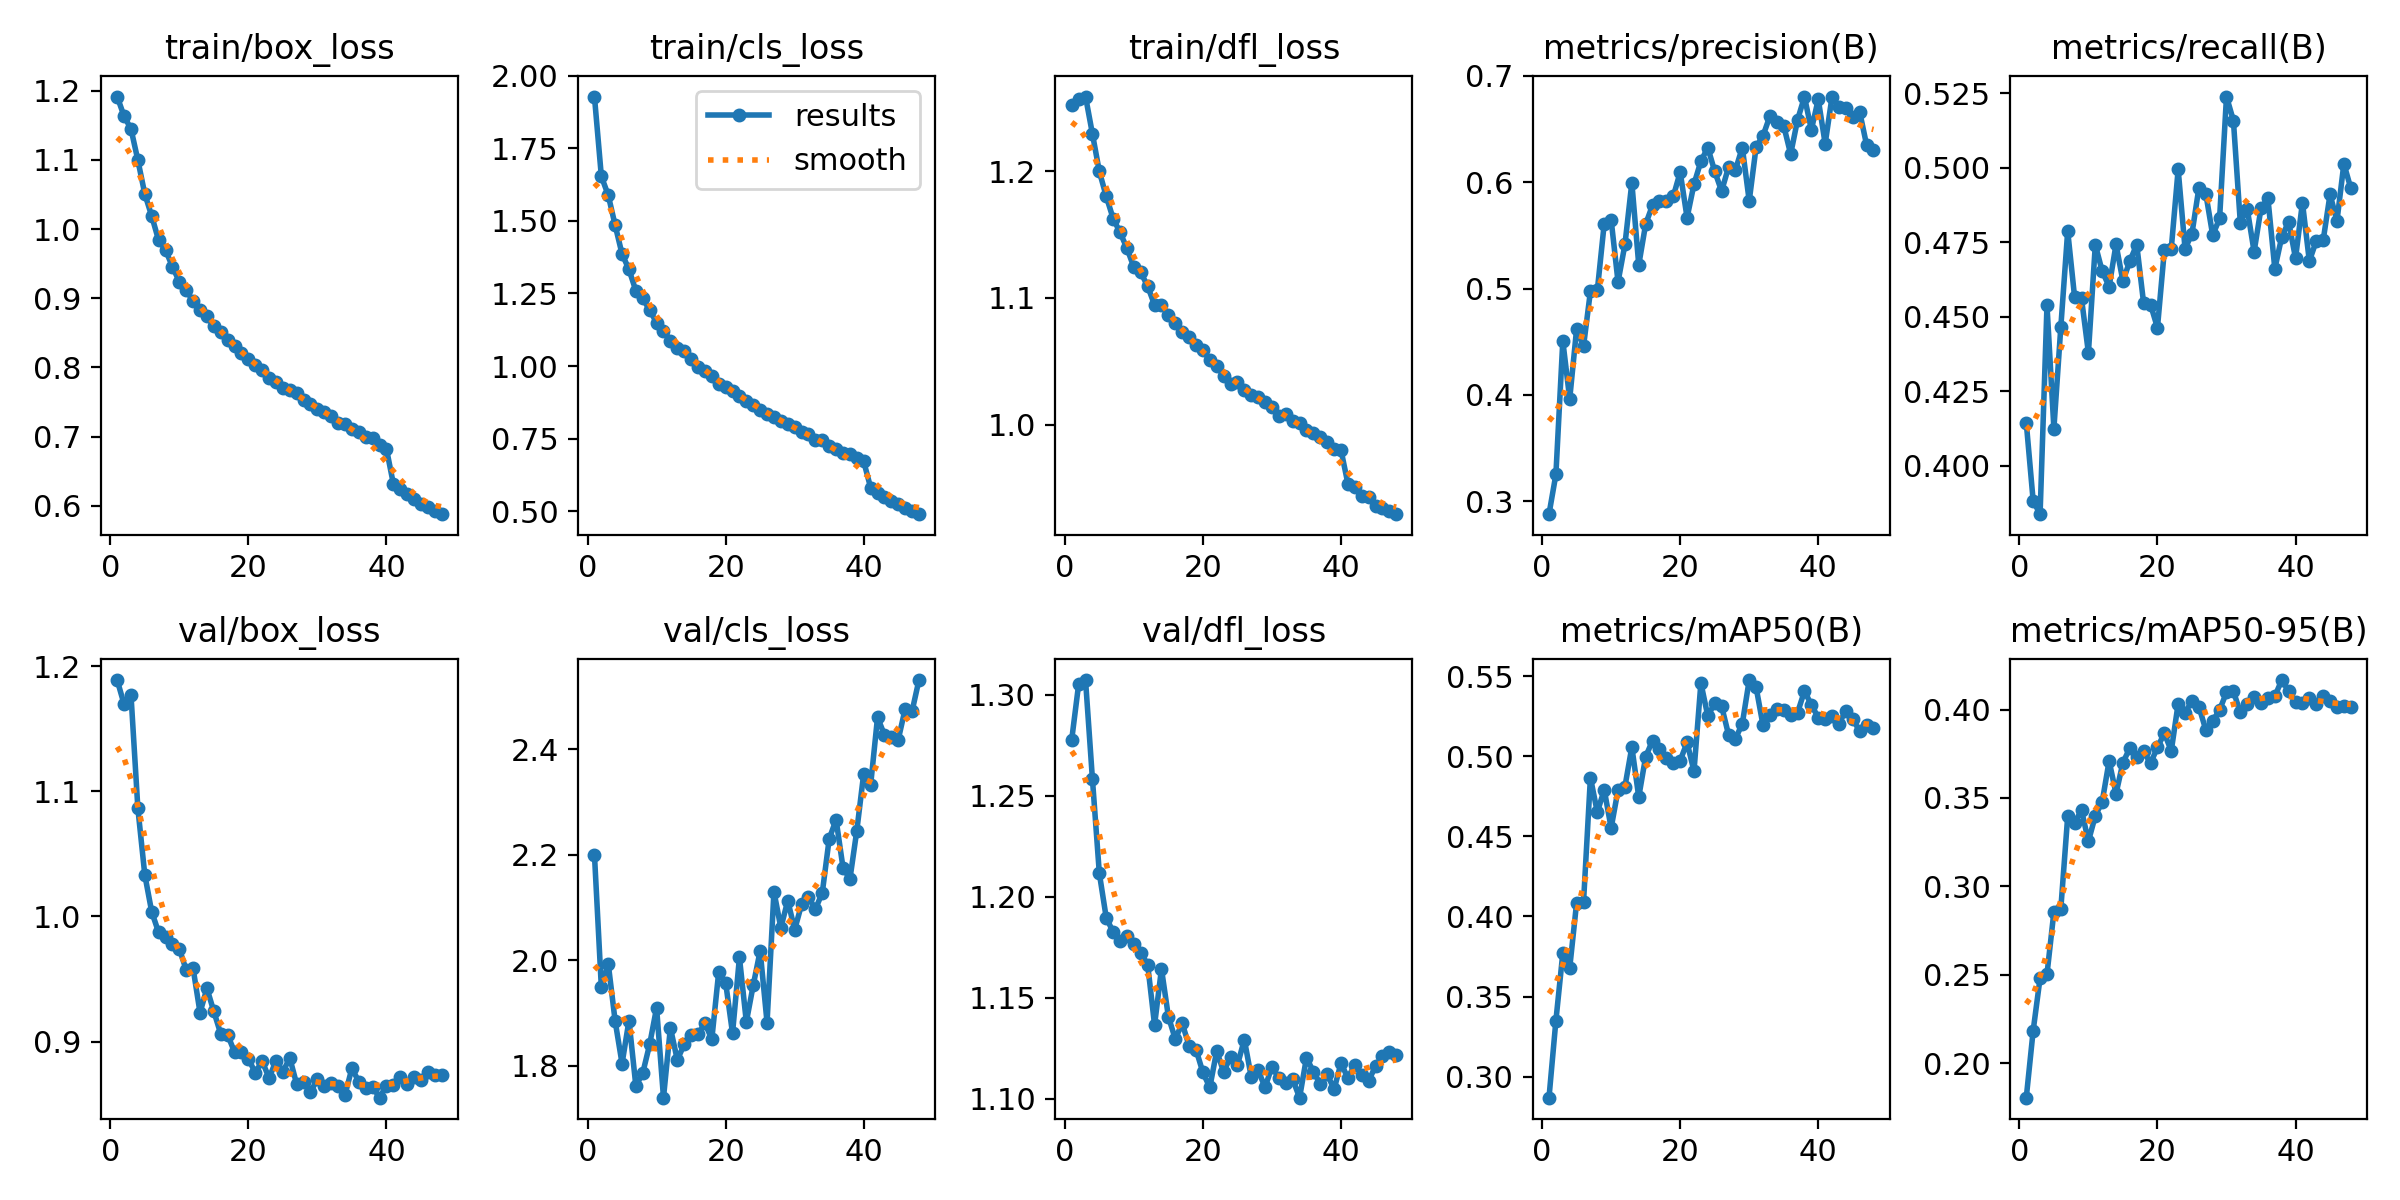

The file beside this chart, header and first rows:
epoch, time, train/box_loss, train/cls_loss, train/dfl_loss, metrics/precision(B), metrics/recall(B), metrics/mAP50(B), metrics/mAP50-95(B), val/box_loss, val/cls_loss, val/dfl_loss, lr/pg0, lr/pg1, lr/pg2
1, 177.6, 1.192, 1.929, 1.252, 0.2877, 0.4144, 0.2868, 0.1806, 1.189, 2.2, 1.278, 0.000333, 0.000333, 0.000333
2, 348, 1.163, 1.654, 1.257, 0.3251, 0.3882, 0.3349, 0.2185, 1.17, 1.948, 1.305, 0.0006531, 0.0006531, 0.0006531
3, 516.2, 1.145, 1.588, 1.259, 0.4507, 0.3837, 0.377, 0.2482, 1.177, 1.993, 1.307, 0.0009601, 0.0009601, 0.0009601
4, 683.5, 1.1, 1.485, 1.229, 0.3961, 0.4538, 0.3678, 0.2503, 1.086, 1.884, 1.258, 0.0009406, 0.0009406, 0.0009406
5, 851.6, 1.051, 1.386, 1.2, 0.4619, 0.4125, 0.4086, 0.2856, 1.033, 1.804, 1.212, 0.0009208, 0.0009208, 0.0009208
6, 1020, 1.019, 1.333, 1.18, 0.4456, 0.4464, 0.4089, 0.2872, 1.004, 1.885, 1.19, 0.000901, 0.000901, 0.000901
7, 1188, 0.984, 1.259, 1.163, 0.4974, 0.4788, 0.4868, 0.3396, 0.9873, 1.761, 1.183, 0.0008812, 0.0008812, 0.0008812
8, 1356, 0.9701, 1.233, 1.152, 0.4982, 0.4565, 0.4652, 0.3361, 0.9834, 1.786, 1.178, 0.0008614, 0.0008614, 0.0008614
9, 1523, 0.9456, 1.192, 1.139, 0.5611, 0.4561, 0.4792, 0.3431, 0.978, 1.84, 1.181, 0.0008416, 0.0008416, 0.0008416
10, 1691, 0.9241, 1.15, 1.124, 0.5647, 0.4379, 0.4553, 0.3255, 0.9741, 1.91, 1.177, 0.0008218, 0.0008218, 0.0008218
11, 1858, 0.9116, 1.122, 1.12, 0.5062, 0.4741, 0.479, 0.3399, 0.9572, 1.739, 1.172, 0.000802, 0.000802, 0.000802
12, 2026, 0.8958, 1.087, 1.109, 0.5414, 0.4652, 0.4812, 0.3479, 0.9584, 1.872, 1.166, 0.0007822, 0.0007822, 0.0007822
13, 2194, 0.8826, 1.063, 1.094, 0.5996, 0.4601, 0.5059, 0.3709, 0.9231, 1.811, 1.137, 0.0007624, 0.0007624, 0.0007624
14, 2361, 0.8739, 1.052, 1.094, 0.5221, 0.4742, 0.4747, 0.3524, 0.9425, 1.84, 1.164, 0.0007426, 0.0007426, 0.0007426
15, 2529, 0.8595, 1.026, 1.086, 0.5606, 0.4619, 0.4999, 0.37, 0.924, 1.857, 1.141, 0.0007228, 0.0007228, 0.0007228
16, 2697, 0.8511, 0.9955, 1.08, 0.5785, 0.4687, 0.5099, 0.3782, 0.9062, 1.859, 1.13, 0.000703, 0.000703, 0.000703
17, 2865, 0.8403, 0.9846, 1.073, 0.5819, 0.4741, 0.5045, 0.373, 0.9053, 1.88, 1.137, 0.0006832, 0.0006832, 0.0006832
18, 3033, 0.8304, 0.9647, 1.069, 0.5828, 0.4545, 0.4987, 0.3763, 0.8916, 1.85, 1.126, 0.0006634, 0.0006634, 0.0006634
19, 3202, 0.8214, 0.9398, 1.063, 0.5867, 0.4541, 0.496, 0.3697, 0.892, 1.978, 1.124, 0.0006436, 0.0006436, 0.0006436
20, 3371, 0.8117, 0.9278, 1.059, 0.6095, 0.4463, 0.4974, 0.3786, 0.8863, 1.957, 1.113, 0.0006238, 0.0006238, 0.0006238
21, 3539, 0.8032, 0.9123, 1.051, 0.5667, 0.4723, 0.5088, 0.3866, 0.875, 1.861, 1.106, 0.000604, 0.000604, 0.000604
22, 3707, 0.7966, 0.8982, 1.046, 0.5982, 0.4728, 0.4907, 0.3766, 0.8844, 2.005, 1.124, 0.0005842, 0.0005842, 0.0005842
23, 3874, 0.7855, 0.8807, 1.039, 0.6197, 0.4994, 0.5459, 0.4033, 0.8708, 1.883, 1.113, 0.0005644, 0.0005644, 0.0005644
24, 4042, 0.7794, 0.8667, 1.032, 0.6326, 0.4727, 0.5253, 0.3982, 0.8845, 1.953, 1.121, 0.0005446, 0.0005446, 0.0005446
25, 4210, 0.7703, 0.8486, 1.033, 0.6103, 0.4779, 0.5333, 0.4049, 0.8758, 2.017, 1.117, 0.0005248, 0.0005248, 0.0005248
26, 4378, 0.7668, 0.8358, 1.027, 0.5917, 0.4932, 0.5314, 0.4017, 0.8869, 1.882, 1.129, 0.000505, 0.000505, 0.000505
27, 4546, 0.7624, 0.8231, 1.024, 0.6141, 0.4913, 0.5137, 0.3885, 0.8659, 2.13, 1.111, 0.0004852, 0.0004852, 0.0004852
28, 4714, 0.7536, 0.8115, 1.022, 0.6116, 0.4774, 0.511, 0.3936, 0.868, 2.061, 1.114, 0.0004654, 0.0004654, 0.0004654
29, 4882, 0.7472, 0.8012, 1.018, 0.6326, 0.4829, 0.5205, 0.3997, 0.8593, 2.113, 1.106, 0.0004456, 0.0004456, 0.0004456
30, 5050, 0.7403, 0.7883, 1.014, 0.5825, 0.5239, 0.5477, 0.4098, 0.8703, 2.058, 1.116, 0.0004258, 0.0004258, 0.0004258
31, 5218, 0.7353, 0.7711, 1.007, 0.6333, 0.5158, 0.5431, 0.4103, 0.8645, 2.106, 1.11, 0.000406, 0.000406, 0.000406
32, 5386, 0.7301, 0.7653, 1.009, 0.6438, 0.4816, 0.5194, 0.3984, 0.8667, 2.12, 1.108, 0.0003862, 0.0003862, 0.0003862
33, 5554, 0.7203, 0.7449, 1.003, 0.6624, 0.4862, 0.526, 0.4033, 0.8648, 2.096, 1.11, 0.0003664, 0.0003664, 0.0003664
34, 5722, 0.7185, 0.7447, 1.001, 0.6569, 0.4718, 0.5297, 0.4072, 0.8574, 2.128, 1.101, 0.0003466, 0.0003466, 0.0003466
35, 5890, 0.7114, 0.7229, 0.9959, 0.6531, 0.4864, 0.5287, 0.4035, 0.8787, 2.23, 1.12, 0.0003268, 0.0003268, 0.0003268
36, 6058, 0.7071, 0.7126, 0.9937, 0.6265, 0.4897, 0.5259, 0.4066, 0.8678, 2.266, 1.113, 0.000307, 0.000307, 0.000307
37, 6226, 0.6993, 0.7011, 0.9904, 0.6587, 0.4661, 0.5273, 0.4074, 0.8632, 2.175, 1.107, 0.0002872, 0.0002872, 0.0002872
38, 6394, 0.6978, 0.6957, 0.9867, 0.6804, 0.4767, 0.5408, 0.4167, 0.8639, 2.153, 1.112, 0.0002674, 0.0002674, 0.0002674
39, 6563, 0.6886, 0.6826, 0.9812, 0.6494, 0.4818, 0.5323, 0.4104, 0.8551, 2.245, 1.105, 0.0002476, 0.0002476, 0.0002476
40, 6731, 0.6823, 0.6713, 0.9801, 0.678, 0.4696, 0.5243, 0.4042, 0.8647, 2.353, 1.118, 0.0002278, 0.0002278, 0.0002278
41, 6899, 0.6319, 0.581, 0.9535, 0.6362, 0.4883, 0.5232, 0.4037, 0.8655, 2.332, 1.11, 0.000208, 0.000208, 0.000208
42, 7066, 0.624, 0.5631, 0.9506, 0.6806, 0.4686, 0.525, 0.4067, 0.8714, 2.46, 1.117, 0.0001882, 0.0001882, 0.0001882
43, 7234, 0.6177, 0.5482, 0.9439, 0.671, 0.4754, 0.5205, 0.403, 0.866, 2.427, 1.112, 0.0001684, 0.0001684, 0.0001684
44, 7401, 0.6094, 0.5349, 0.9427, 0.6701, 0.4756, 0.5287, 0.4077, 0.8718, 2.423, 1.109, 0.0001486, 0.0001486, 0.0001486
45, 7569, 0.6031, 0.5234, 0.936, 0.6617, 0.491, 0.5232, 0.4049, 0.8696, 2.418, 1.116, 0.0001288, 0.0001288, 0.0001288
46, 7736, 0.5987, 0.512, 0.9345, 0.6662, 0.4821, 0.5159, 0.4014, 0.8758, 2.476, 1.121, 0.000109, 0.000109, 0.000109
47, 7903, 0.592, 0.5001, 0.932, 0.6351, 0.5013, 0.5194, 0.402, 0.8735, 2.471, 1.123, 8.92e-05, 8.92e-05, 8.92e-05
48, 8071, 0.5879, 0.4896, 0.9294, 0.6301, 0.4931, 0.5176, 0.4014, 0.8733, 2.531, 1.122, 6.94e-05, 6.94e-05, 6.94e-05
